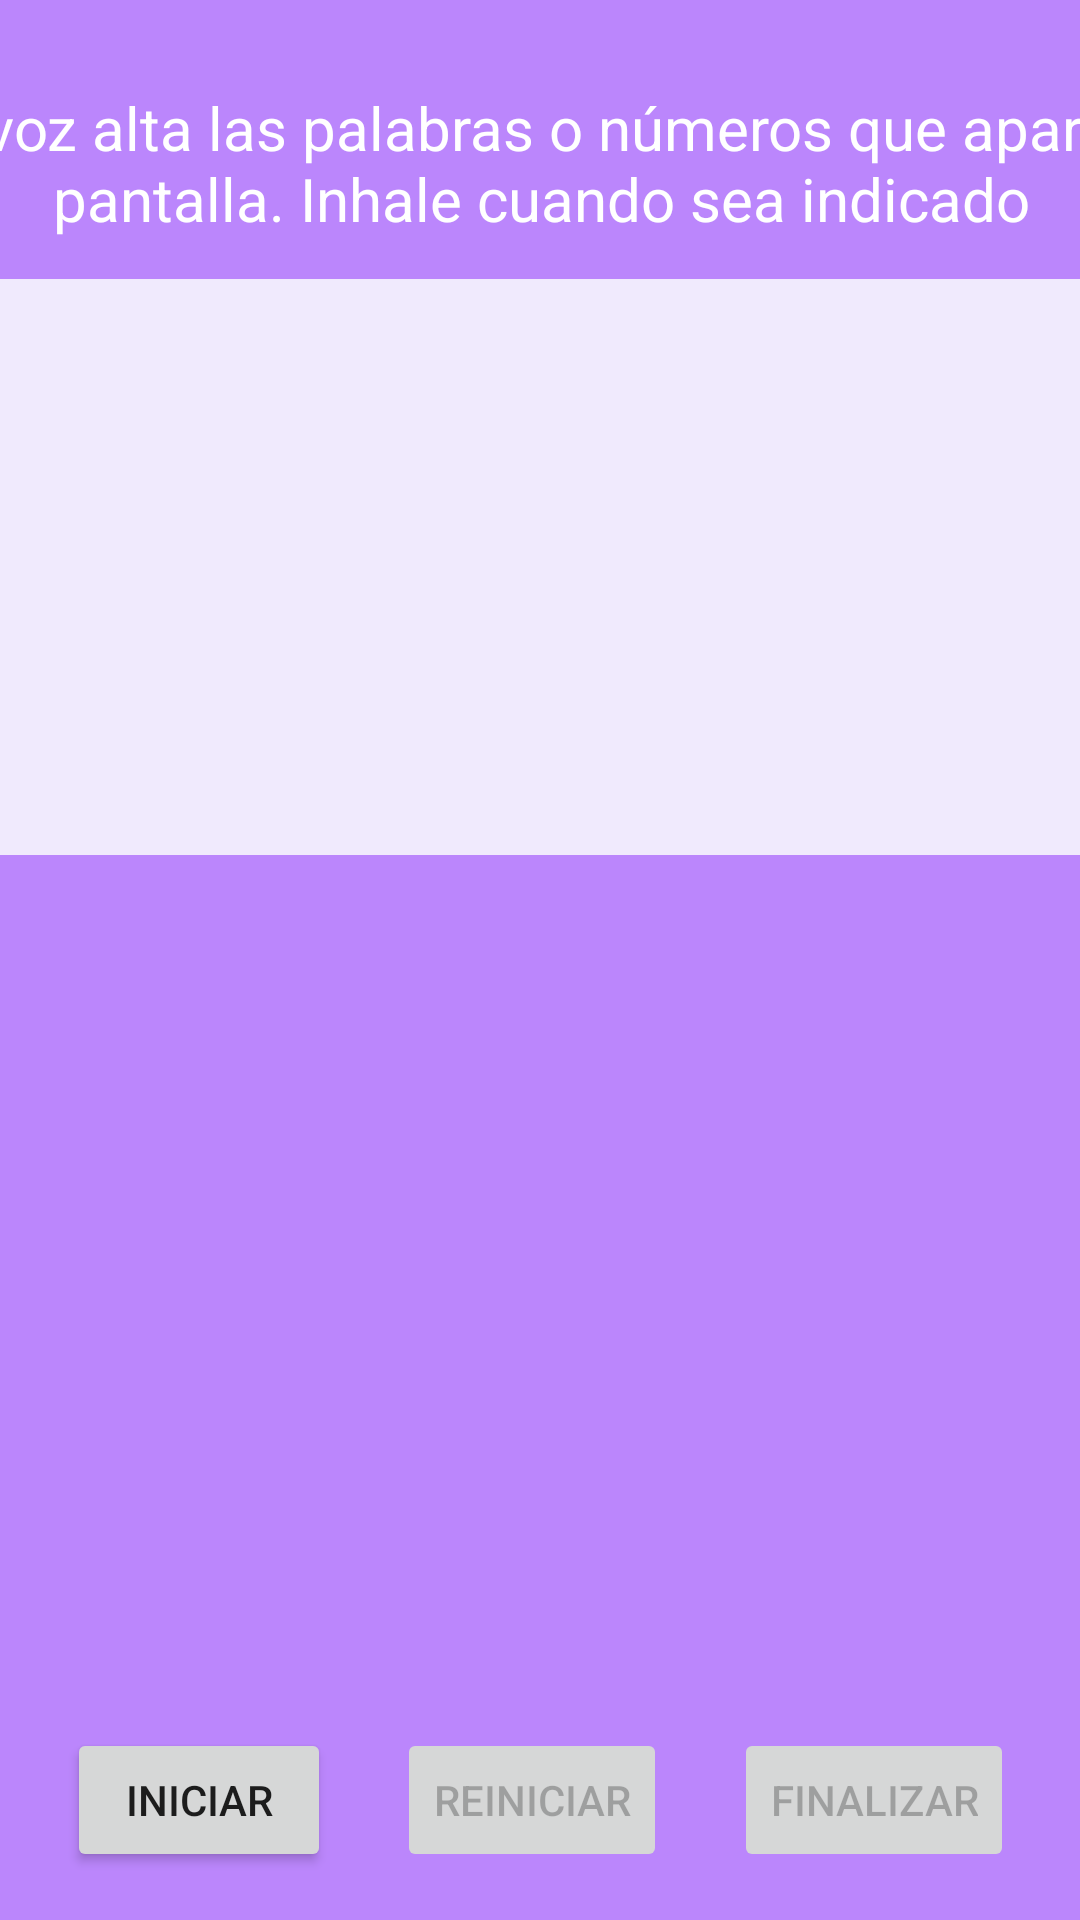

Android layout source for this screen:
<!-- AndroidManifest.xml: application theme Theme.MarinaTFM -->
<!-- res/layout/activity_fonorespiratoria1.xml -->
<?xml version="1.0" encoding="utf-8"?>
<androidx.constraintlayout.widget.ConstraintLayout xmlns:android="http://schemas.android.com/apk/res/android"
    xmlns:app="http://schemas.android.com/apk/res-auto"
    xmlns:tools="http://schemas.android.com/tools"
    android:layout_width="match_parent"
    android:layout_height="match_parent"
    android:background="@color/purple_200"
    android:orientation="horizontal"
    tools:context=".ui.exercises_activities.fonorespiratoria.Fonorespiratoria1Activity">

    <TextView
        android:id="@+id/textView"
        android:layout_width="576dp"
        android:layout_height="61dp"
        android:layout_marginTop="24dp"
        android:layout_marginBottom="8dp"
        android:text="@string/exercise_fonorespiratoria_1"
        android:textColor="@color/white"
        android:textSize="20sp"
        android:gravity="center"
        app:layout_constraintEnd_toEndOf="parent"
        app:layout_constraintStart_toStartOf="parent"
        app:layout_constraintTop_toTopOf="parent" />

    <LinearLayout
        android:id="@+id/groupLayout"
        android:layout_width="713dp"
        android:layout_height="192dp"
        android:layout_marginStart="8dp"
        android:layout_marginTop="8dp"
        android:layout_marginEnd="8dp"
        android:background="#F0EAFD"
        android:gravity="center"
        app:layout_constraintEnd_toEndOf="parent"
        app:layout_constraintStart_toStartOf="parent"
        app:layout_constraintTop_toBottomOf="@+id/textView"
        android:orientation="horizontal">

    </LinearLayout>

    <Button
        android:id="@+id/finishBtn"
        android:layout_width="wrap_content"
        android:layout_height="wrap_content"
        android:layout_marginTop="16dp"
        android:layout_marginBottom="16dp"
        android:enabled="false"
        android:text="Finalizar"
        app:icon="@drawable/ic_home_black_24dp"
        app:layout_constraintBottom_toBottomOf="parent"
        app:layout_constraintEnd_toEndOf="parent"
        app:layout_constraintHorizontal_bias="0.5"
        app:layout_constraintStart_toEndOf="@+id/restartBtn" />

    <Button
        android:id="@+id/restartBtn"
        android:layout_width="wrap_content"
        android:layout_height="wrap_content"
        android:enabled="false"
        android:text="Reiniciar"
        app:icon="@android:drawable/ic_popup_sync"
        app:layout_constraintBottom_toBottomOf="@+id/finishBtn"
        app:layout_constraintEnd_toStartOf="@+id/finishBtn"
        app:layout_constraintHorizontal_bias="0.5"
        app:layout_constraintStart_toEndOf="@+id/startBtn"
        app:layout_constraintTop_toTopOf="@+id/finishBtn" />

    <Button
        android:id="@+id/startBtn"
        android:layout_width="wrap_content"
        android:layout_height="wrap_content"
        android:text="Iniciar"
        app:icon="@android:drawable/ic_media_play"
        app:layout_constraintBottom_toBottomOf="@+id/restartBtn"
        app:layout_constraintEnd_toStartOf="@+id/restartBtn"
        app:layout_constraintHorizontal_bias="0.5"
        app:layout_constraintStart_toStartOf="parent"
        app:layout_constraintTop_toTopOf="@+id/restartBtn" />

</androidx.constraintlayout.widget.ConstraintLayout>
<!-- resources referenced by this layout -->
<resources>
  <string name="exercise_fonorespiratoria_1">Lea en voz alta las palabras o números que aparecen en pantalla. Inhale cuando sea indicado</string>
  <style name="Theme.MarinaTFM" parent="Theme.MaterialComponents.DayNight.DarkActionBar">
          
          <item name="colorPrimary">@color/purple_500</item>
          <item name="colorPrimaryVariant">@color/purple_700</item>
          <item name="colorOnPrimary">@color/white</item>
          
          <item name="colorSecondary">@color/teal_200</item>
          <item name="colorSecondaryVariant">@color/teal_700</item>
          <item name="colorOnSecondary">@color/black</item>
          
          <item name="android:statusBarColor" tools:targetApi="l">?attr/colorPrimaryVariant</item>
          
      </style>
  <!-- not gathered from this repository: default colours our renderer supplied (Android Studio template values) -->
  <color name="purple_200">#FFBB86FC</color>
  <color name="purple_500">#FF6200EE</color>
  <color name="purple_700">#FF3700B3</color>
  <color name="teal_200">#FF03DAC5</color>
  <color name="teal_700">#FF018786</color>
  <color name="black">#FF000000</color>
  <color name="white">#FFFFFFFF</color>
</resources>
